Run: headless pygame with SDL's dummy video driver; simulated clock (each Clock.tick advances the game by its frame time, no real sleeping); random seed 0; keys injected as events and as key.get_pressed() state; mouse plan: one left click at the window centre at the start of phase 2, then a move to the lower-right quarter at the start of phase 3.
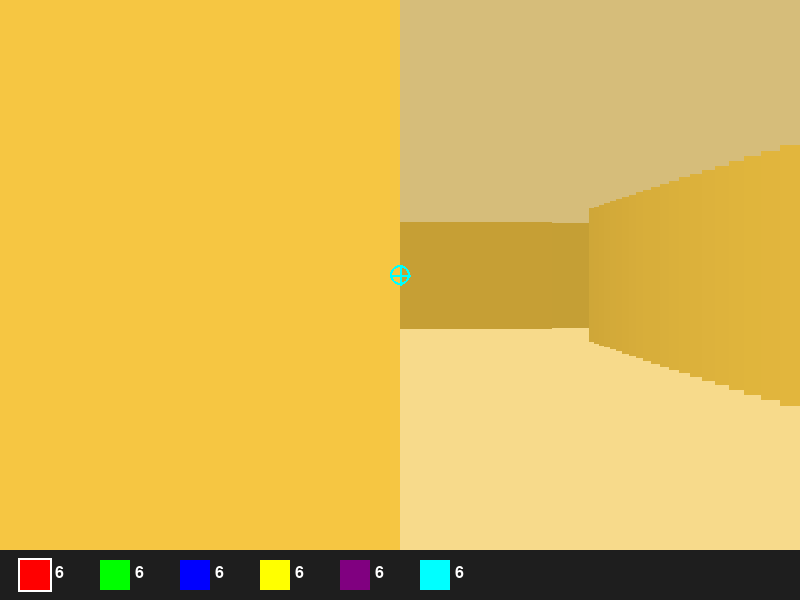
Frame 1 of 4 · flips 1–60 · no input
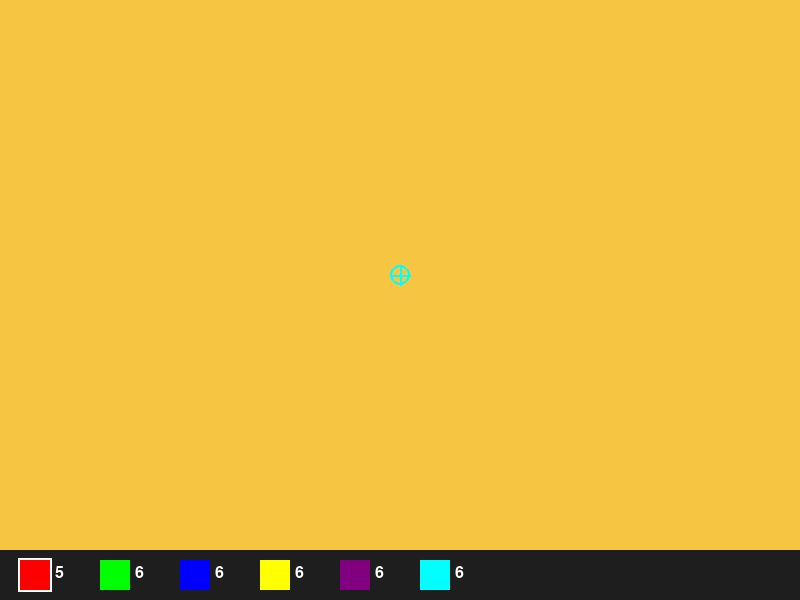
Frame 2 of 4 · flips 61–180 · clicked the window centre · tapped SPACE, RETURN · held RIGHT (→), D
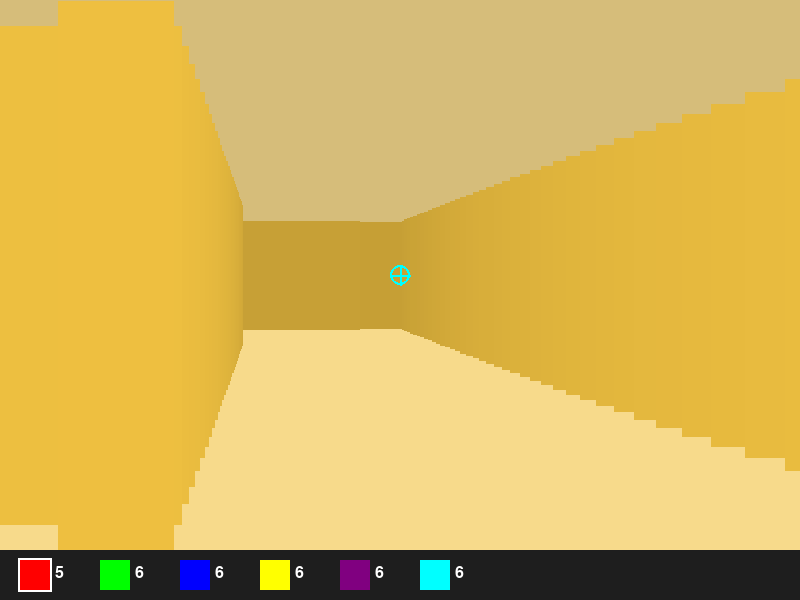
Frame 3 of 4 · flips 181–300 · moved the mouse to the lower-right quarter · held DOWN (↓), S
Frame 4 of 4 · flips 301–420 · held LEFT (←), A, UP (↑), W · screen same as frame 2, image omitted

The pygame program that drew these frames:

import pygame
import math
import sys
from enum import Enum

# Initialize Pygame
pygame.init()

# Screen dimensions
WIDTH, HEIGHT = 800, 600
UI_HEIGHT = 50  # Height for the UI panel at the bottom

class GameState(Enum):
    PLAYING = 0
    WON = 1
    GAME_OVER = 2

class Color(Enum):
    WHITE = (255, 255, 255)
    BLACK = (0, 0, 0)
    RED = (255, 0, 0)
    GREEN = (0, 255, 0)
    BLUE = (0, 0, 255)
    YELLOW = (255, 255, 0)
    PURPLE = (128, 0, 128)
    CYAN = (0, 255, 255)
    GRAY = (247, 199, 67)  # Changed to darker gray for walls
    FLOOR_GRAY = (247, 218, 139)
    ROOF = (214, 189, 122)
    UI_BACKGROUND = (30, 30, 30)
    STAR = (255, 255, 100)
    STAR_DARK = (200, 200, 50)

class GameObject:
    def __init__(self, x, y):
        self.x = x
        self.y = y
    
    def update(self):
        pass
    
    def draw(self, screen):
        pass

class Wall(GameObject):
    def __init__(self, x, y):
        super().__init__(x, y)
        self.color = Color.GRAY  # Set default color to gray
    
    def set_color(self, color):
        self.color = color
    
    def draw(self, screen, ray, proj_height, depth_shade):
        # Use the wall's color but apply depth shading
        base_color = self.color.value if self.color else depth_shade
        # Blend with depth shading
        shaded_color = (
            max(0, min(255, base_color[0] * (depth_shade[0]/255))),
            max(0, min(255, base_color[1] * (depth_shade[1]/255))),
            max(0, min(255, base_color[2] * (depth_shade[2]/255)))
        )
        pygame.draw.rect(screen, shaded_color, 
                        (ray, (HEIGHT - UI_HEIGHT) // 2 - proj_height // 2, 
                         1, proj_height))

class StarObject(GameObject):
    def __init__(self, x, y):
        super().__init__(x + 0.5, y + 0.5)  # Center in the cell
        self.size = 0.4
        self.visible_distance = 5
        self.collected = False
        self.pulse = 0
        self.pulse_speed = 0.05
        self.y_offset = 0.4  # Additional offset to make it sit lower
        
    def draw(self, screen, player, renderer):
        if self.collected:
            return
            
        # Calculate distance to player
        dx = self.x - player.x
        dy = self.y - player.y
        dist = math.sqrt(dx**2 + dy**2)
        
        # Only draw if player is close enough
        if dist > self.visible_distance:
            return
            
        # Calculate angle and ensure it's within FOV
        angle = math.atan2(dy, dx) - player.angle
        while angle > math.pi: angle -= 2 * math.pi
        while angle < -math.pi: angle += 2 * math.pi
        
        if -renderer.HALF_FOV <= angle <= renderer.HALF_FOV:
            # Calculate projection
            proj_height = (HEIGHT-UI_HEIGHT) / (dist + 0.0001)
            screen_x = int((angle + renderer.HALF_FOV) / renderer.FOV * WIDTH)
            
            # Animate pulsing effect
            self.pulse += self.pulse_speed
            pulse_offset = math.sin(self.pulse) * 2
            
            # Base size with pulse effect
            base_size = int(proj_height * self.size) + pulse_offset
            
            # Calculate position on ground - lowered by adding more to base_y
            base_y = (HEIGHT-UI_HEIGHT)//2 + base_size//2 + int(proj_height * self.y_offset)
            
            # Create star points (5-point star)
            outer_radius = base_size
            inner_radius = outer_radius // 2
            points = []
            
            for i in range(10):
                angle = math.pi * 2 * i / 10 - math.pi/2
                radius = inner_radius if i % 2 else outer_radius
                x = screen_x + radius * math.cos(angle)
                y = base_y - outer_radius + radius * math.sin(angle) - base_size//2
                points.append((x, y))
            
            # Draw dark shadow first (for 3D effect)
            shadow_points = [(x, y+3) for x,y in points]
            pygame.draw.polygon(screen, Color.STAR_DARK.value, shadow_points)
            
            # Draw main star
            pygame.draw.polygon(screen, Color.STAR.value, points)
            
            # Add highlight
            highlight_points = []
            for i in range(0, 10, 2):
                x = screen_x + (outer_radius * 0.7) * math.cos(math.pi * 2 * i / 10 - math.pi/2)
                y = base_y - outer_radius + (outer_radius * 0.7) * math.sin(math.pi * 2 * i / 10 - math.pi/2) - base_size//2
                highlight_points.append((x, y))
            
            highlight_color = (min(255, Color.STAR.value[0]+50), 
                             min(255, Color.STAR.value[1]+50), 
                             min(255, Color.STAR.value[2]+50))
            pygame.draw.polygon(screen, highlight_color, highlight_points)

class GameMap:
    def __init__(self, map_data):
        self.map_data = map_data
        self.walls = {}
        self.star_object = None
        self.initialize_walls()
    
    def initialize_walls(self):
        for y in range(len(self.map_data)):
            for x in range(len(self.map_data[0])):
                if self.map_data[y][x] == 1:
                    wall = Wall(x, y)
                    wall.set_color(Color.GRAY)  # Explicitly set color
                    self.walls[(x, y)] = wall
                elif self.map_data[y][x] == 2:
                    self.star_object = StarObject(x, y)
    
    def get_cell(self, x, y):
        if 0 <= x < len(self.map_data[0]) and 0 <= y < len(self.map_data):
            return self.map_data[y][x]
        return None
    
    def color_wall(self, x, y, color):
        if (x, y) in self.walls:
            self.walls[(x, y)].set_color(color)
    
    def check_collectible(self, player):
        if self.star_object and not self.star_object.collected:
            dist = math.sqrt((player.x - self.star_object.x)**2 + 
                           (player.y - self.star_object.y)**2)
            if dist < 0.7:  # Collection radius
                self.star_object.collected = True
                return True
        return False

class Player(GameObject):
    def __init__(self, x, y):
        super().__init__(x, y)
        self.angle = 0
        self.speed = 0.08
        self.rot_speed = 0.08
        self.projectile = None
    
    def move_forward(self, game_map):
        new_x = self.x + math.cos(self.angle) * self.speed
        new_y = self.y + math.sin(self.angle) * self.speed
        
        if game_map.get_cell(int(new_x), int(new_y)) == 0:
            self.x = new_x
            self.y = new_y
    
    def move_backward(self, game_map):
        new_x = self.x - math.cos(self.angle) * self.speed
        new_y = self.y - math.sin(self.angle) * self.speed
        
        if game_map.get_cell(int(new_x), int(new_y)) == 0:
            self.x = new_x
            self.y = new_y
    
    def rotate_left(self):
        self.angle -= self.rot_speed
    
    def rotate_right(self):
        self.angle += self.rot_speed
    
    def shoot(self, color_selector):
        if not self.projectile.active and color_selector.ammo[color_selector.current_color] > 0:
            self.projectile.x = self.x
            self.projectile.y = self.y
            self.projectile.angle = self.angle
            self.projectile.distance = 0
            self.projectile.color = color_selector.current_color
            self.projectile.active = True
            color_selector.ammo[color_selector.current_color] -= 1
            return True
        return False

class Projectile(GameObject):
    def __init__(self, x, y, angle, color):
        super().__init__(x, y)
        self.angle = angle
        self.color = color
        self.speed = 0.5
        self.distance = 0
        self.max_distance = 20
        self.active = False
    
    def update(self):
        if not self.active:
            return
        
        self.distance += self.speed
        self.x += math.cos(self.angle) * self.speed
        self.y += math.sin(self.angle) * self.speed
        
        if self.distance >= self.max_distance:
            self.active = False
    
    def draw(self, screen):
        if not self.active:
            return
            
        size = max(1, int(20 - (self.distance / self.max_distance) * 18))
        pygame.draw.circle(screen, self.color.value, (WIDTH // 2, (HEIGHT - UI_HEIGHT) // 2), size)

class ColorSelector:
    def __init__(self):
        self.colors = [Color.RED, Color.GREEN, Color.BLUE, 
                      Color.YELLOW, Color.PURPLE, Color.CYAN]
        self.current_index = 0
        self.timer = 0
        self.duration = 30
        self.ammo = {color: 6 for color in self.colors}
    
    @property
    def current_color(self):
        return self.colors[self.current_index]
    
    def next_color(self):
        self.current_index = (self.current_index + 1) % len(self.colors)
        self.timer = self.duration
    
    def update(self):
        if self.timer > 0:
            self.timer -= 1
    
    def draw_notification(self, screen):
        if self.timer > 0:
            alpha = min(255, self.timer * 8)
            color_name = self.current_color.name
            font = pygame.font.Font(None, 72)
            text_surface = font.render(f"Color: {color_name}", True, self.current_color.value)
            text_surface.set_alpha(alpha)
            text_rect = text_surface.get_rect(center=(WIDTH//2, (HEIGHT-UI_HEIGHT)//2))
            screen.blit(text_surface, text_rect)

class UIPanel:
    def __init__(self, color_selector):
        self.color_selector = color_selector
        self.font = pygame.font.Font(None, 24)
        self.panel_rect = pygame.Rect(0, HEIGHT - UI_HEIGHT, WIDTH, UI_HEIGHT)
    
    def draw(self, screen):
        pygame.draw.rect(screen, Color.UI_BACKGROUND.value, self.panel_rect)
        x_pos = 20
        for color in self.color_selector.colors:
            pygame.draw.rect(screen, color.value, (x_pos, HEIGHT-UI_HEIGHT+10, 30, 30))
            ammo_text = f"{self.color_selector.ammo[color]}"
            text_surface = self.font.render(ammo_text, True, Color.WHITE.value)
            screen.blit(text_surface, (x_pos + 35, HEIGHT-UI_HEIGHT+15))
            if color == self.color_selector.current_color:
                pygame.draw.rect(screen, Color.WHITE.value, (x_pos-2, HEIGHT-UI_HEIGHT+8, 34, 34), 2)
            x_pos += 80

class Reticle:
    def __init__(self):
        self.size = 10
        self.thickness = 2
    
    def draw(self, screen, color):
        center_x, center_y = WIDTH // 2, (HEIGHT - UI_HEIGHT) // 2
        inverted_color = (255 - color.value[0], 255 - color.value[1], 255 - color.value[2])
        
        pygame.draw.line(screen, inverted_color, (center_x - self.size, center_y), 
                        (center_x + self.size, center_y), self.thickness)
        pygame.draw.line(screen, inverted_color, (center_x, center_y - self.size), 
                        (center_x, center_y + self.size), self.thickness)
        pygame.draw.circle(screen, inverted_color, (center_x, center_y), self.size, self.thickness)

class Renderer:
    def __init__(self):
        # Set up the game window with specified dimensions
        self.screen = pygame.display.set_mode((WIDTH, HEIGHT))
        pygame.display.set_caption("Maze Shooter")  # Window title
        
        # Field of View (FOV) settings - controls how wide the player can see
        self.FOV = math.pi / 3           # 60 degrees in radians (wide angle view)
        self.HALF_FOV = self.FOV / 2     # Half of the FOV for left/right calculations
        self.NUM_RAYS = WIDTH            # One ray cast for each vertical screen column
        self.DELTA_ANGLE = self.FOV / self.NUM_RAYS  # Angle between adjacent rays
        self.MAX_DEPTH = 20              # Maximum distance rays can travel
    
    def draw_floor_and_ceiling(self):
        """
        Draws the floor and ceiling as simple colored rectangles.
        The screen is split horizontally with ceiling on top and floor on bottom.
        """
        # Draw floor (bottom half of screen below UI)
        pygame.draw.rect(self.screen, Color.FLOOR_GRAY.value, 
                        (0, (HEIGHT-UI_HEIGHT)//2,  # Start at middle of screen
                         WIDTH, (HEIGHT-UI_HEIGHT)//2))  # Cover bottom half
        
        # Draw ceiling (top half of screen)
        pygame.draw.rect(self.screen, Color.ROOF.value,
                        (0, 0,  # Start at top-left corner
                         WIDTH, (HEIGHT-UI_HEIGHT)//2))  # Cover top half
    
    def cast_rays(self, player, game_map):
        """
        Implements raycasting to create the 3D perspective:
        1. Shoots rays in a fan-shaped pattern from the player
        2. Checks for wall collisions
        3. Draws vertical wall slices based on distance
        """
        # Cast one ray for each vertical screen column
        for ray in range(self.NUM_RAYS):
            # Calculate angle of this ray (spread across the FOV)
            ray_angle = (player.angle - self.HALF_FOV) + (ray * self.DELTA_ANGLE)
            
            # Initialize ray tracking variables
            depth = 0           # How far the ray has traveled
            hit_wall = False    # Whether we've hit a wall
            wall_x, wall_y = 0, 0  # Stores position of wall hits

            # March the ray forward until we hit something or reach max distance
            while not hit_wall and depth < self.MAX_DEPTH:
                depth += 0.1  # Move ray forward in small increments
                
                # Calculate current ray position
                test_x = int(player.x + depth * math.cos(ray_angle))
                test_y = int(player.y + depth * math.sin(ray_angle))

                # Check if ray went out of bounds
                if game_map.get_cell(test_x, test_y) is None:
                    hit_wall = True
                    depth = self.MAX_DEPTH  # Treat as very far away
                
                # Check if ray hit a wall (cell value 1)
                elif game_map.get_cell(test_x, test_y) == 1:
                    hit_wall = True
                    wall_x, wall_y = test_x, test_y  # Remember hit position

            # If we hit a wall, draw its vertical slice
            if hit_wall and game_map.get_cell(test_x, test_y) == 1:
                # Calculate wall height (inverse of distance - closer walls appear taller)
                proj_height = (HEIGHT-UI_HEIGHT) / (depth + 0.0001)  # +0.0001 avoids division by zero
                
                # Calculate shading (farther walls are darker)
                depth_shade = (255 - int(depth * 10),) * 3  # Creates (gray, gray, gray) tuple
                
                # Draw the wall slice if it exists in our wall dictionary
                if (wall_x, wall_y) in game_map.walls:
                    game_map.walls[(wall_x, wall_y)].draw(
                        self.screen, 
                        ray,           # x-position on screen
                        proj_height,   # height of wall slice
                        depth_shade    # color with distance shading
                    )

class Game:
    def __init__(self):
        self.initialize_game()
    
    def initialize_game(self):
        self.screen = pygame.display.set_mode((WIDTH, HEIGHT))
        self.clock = pygame.time.Clock()
        self.running = True
        self.state = GameState.PLAYING
        
        self.game_map = GameMap([
            [1,1,1,1,1,1,1,1,1,1,1,1,1,1,1,1,1,1,1,1],
            [1,0,0,0,0,0,1,0,0,0,0,0,0,0,0,0,0,0,0,1],
            [1,0,1,1,1,0,1,0,1,1,1,1,1,1,1,1,1,1,0,1],
            [1,0,1,0,1,0,1,0,0,0,0,0,0,0,0,0,0,1,0,1],
            [1,0,1,0,1,0,1,1,1,0,1,1,0,1,1,1,0,1,0,1],
            [1,0,1,0,1,0,0,0,0,0,0,0,0,0,0,1,0,1,0,1],
            [1,0,1,0,1,1,0,1,1,1,1,1,1,1,0,1,0,1,0,1],
            [1,0,1,0,0,0,0,0,0,0,0,0,0,1,0,1,0,1,0,1],
            [1,0,1,1,1,1,1,1,1,1,1,1,0,1,0,1,0,1,0,1],
            [1,0,0,0,0,0,0,0,0,0,0,1,0,1,0,1,0,1,0,1],
            [1,1,1,1,1,1,1,1,1,1,0,1,0,1,0,1,0,1,0,1],
            [1,0,0,0,0,0,0,0,0,0,0,0,0,0,0,0,0,1,0,1],
            [1,0,1,1,1,0,1,1,0,1,0,1,0,1,0,1,0,1,0,1],
            [1,0,1,0,0,0,0,1,0,1,0,1,0,1,0,1,0,1,0,1],
            [1,0,1,0,1,1,0,1,0,1,0,1,0,1,0,1,0,1,0,1],
            [1,0,1,0,1,1,0,1,0,1,0,1,0,1,0,1,0,1,0,1],
            [1,0,0,0,0,0,0,1,0,1,0,1,0,1,0,1,0,1,0,1],
            [1,0,1,1,1,1,1,1,0,1,0,1,0,1,0,1,0,1,0,1],
            [1,2,0,0,0,0,0,0,0,1,0,0,0,1,0,0,0,0,0,1],
            [1,1,1,1,1,1,1,1,1,1,1,1,1,1,1,1,1,1,1,1]
        ])
        
        self.player = Player(1, 1)
        self.color_selector = ColorSelector()
        self.renderer = Renderer()
        self.reticle = Reticle()
        self.ui_panel = UIPanel(self.color_selector)
        self.player.projectile = Projectile(
            self.player.x, self.player.y, 
            self.player.angle, self.color_selector.current_color
        )

    def show_end_screen(self, won):
        self.screen.fill(Color.CYAN.value)
        
        # Title text
        font_large = pygame.font.Font(None, 100)
        title_text = "YOU WIN!" if won else "GAME OVER"
        title_color = Color.GREEN.value if won else Color.RED.value
        title_surface = font_large.render(title_text, True, title_color)
        title_rect = title_surface.get_rect(center=(WIDTH//2, HEIGHT//2 - 50))
        self.screen.blit(title_surface, title_rect)
        
        # Reset button
        reset_button = pygame.Rect(WIDTH//2 - 100, HEIGHT//2 + 50, 200, 50)
        pygame.draw.rect(self.screen, Color.GREEN.value, reset_button)
        
        # Button text
        font_small = pygame.font.Font(None, 36)
        button_text = font_small.render("Play Again", True, Color.BLACK.value)
        button_text_rect = button_text.get_rect(center=reset_button.center)
        self.screen.blit(button_text, button_text_rect)
        
        pygame.display.flip()
        
        waiting = True
        while waiting and self.running:
            for event in pygame.event.get():
                if event.type == pygame.QUIT:
                    self.running = False
                    waiting = False
                if event.type == pygame.KEYDOWN:
                    if event.key == pygame.K_r:
                        waiting = False
                        self.initialize_game()
                if event.type == pygame.MOUSEBUTTONDOWN:
                    if reset_button.collidepoint(event.pos):
                        waiting = False
                        self.initialize_game()
            self.clock.tick(60)
    
    def handle_events(self):
        for event in pygame.event.get():
            if event.type == pygame.QUIT:
                self.running = False
            if event.type == pygame.MOUSEBUTTONDOWN and event.button == 1:
                self.player.shoot(self.color_selector)
            if event.type == pygame.KEYDOWN:
                if event.key == pygame.K_q:
                    self.color_selector.next_color()
    
    def update(self):
        if self.state != GameState.PLAYING:
            return
            
        keys = pygame.key.get_pressed()
        if keys[pygame.K_w]:
            self.player.move_forward(self.game_map)
        if keys[pygame.K_s]:
            self.player.move_backward(self.game_map)
        if keys[pygame.K_a]:
            self.player.rotate_left()
        if keys[pygame.K_d]:
            self.player.rotate_right()
        
        self.player.projectile.update()
        self.color_selector.update()
        
        if self.game_map.star_object:
            self.game_map.star_object.update()
        
        if self.player.projectile.active:
            map_x, map_y = int(self.player.projectile.x), int(self.player.projectile.y)
            cell = self.game_map.get_cell(map_x, map_y)
            if cell == 1:
                self.game_map.color_wall(map_x, map_y, self.player.projectile.color)
                self.player.projectile.active = False
        
        if self.game_map.check_collectible(self.player):
            self.state = GameState.WON
            self.show_end_screen(True)
    
    def render(self):
        if self.state == GameState.PLAYING:
            self.screen.fill(Color.BLACK.value)
            self.renderer.draw_floor_and_ceiling()
            self.renderer.cast_rays(self.player, self.game_map)
            
            # Draw star object if it exists and isn't collected
            if self.game_map.star_object and not self.game_map.star_object.collected:
                self.game_map.star_object.draw(self.screen, self.player, self.renderer)
            
            self.player.projectile.draw(self.screen)
            self.color_selector.draw_notification(self.screen)
            self.ui_panel.draw(self.screen)
            self.reticle.draw(self.screen, self.player.projectile.color)
        pygame.display.flip()
    
    def run(self):
        while self.running:
            self.handle_events()
            self.update()
            self.render()
            self.clock.tick(60)

if __name__ == "__main__":
    try:
        game = Game()
        game.run()
    finally:
        pygame.quit()
        sys.exit()
